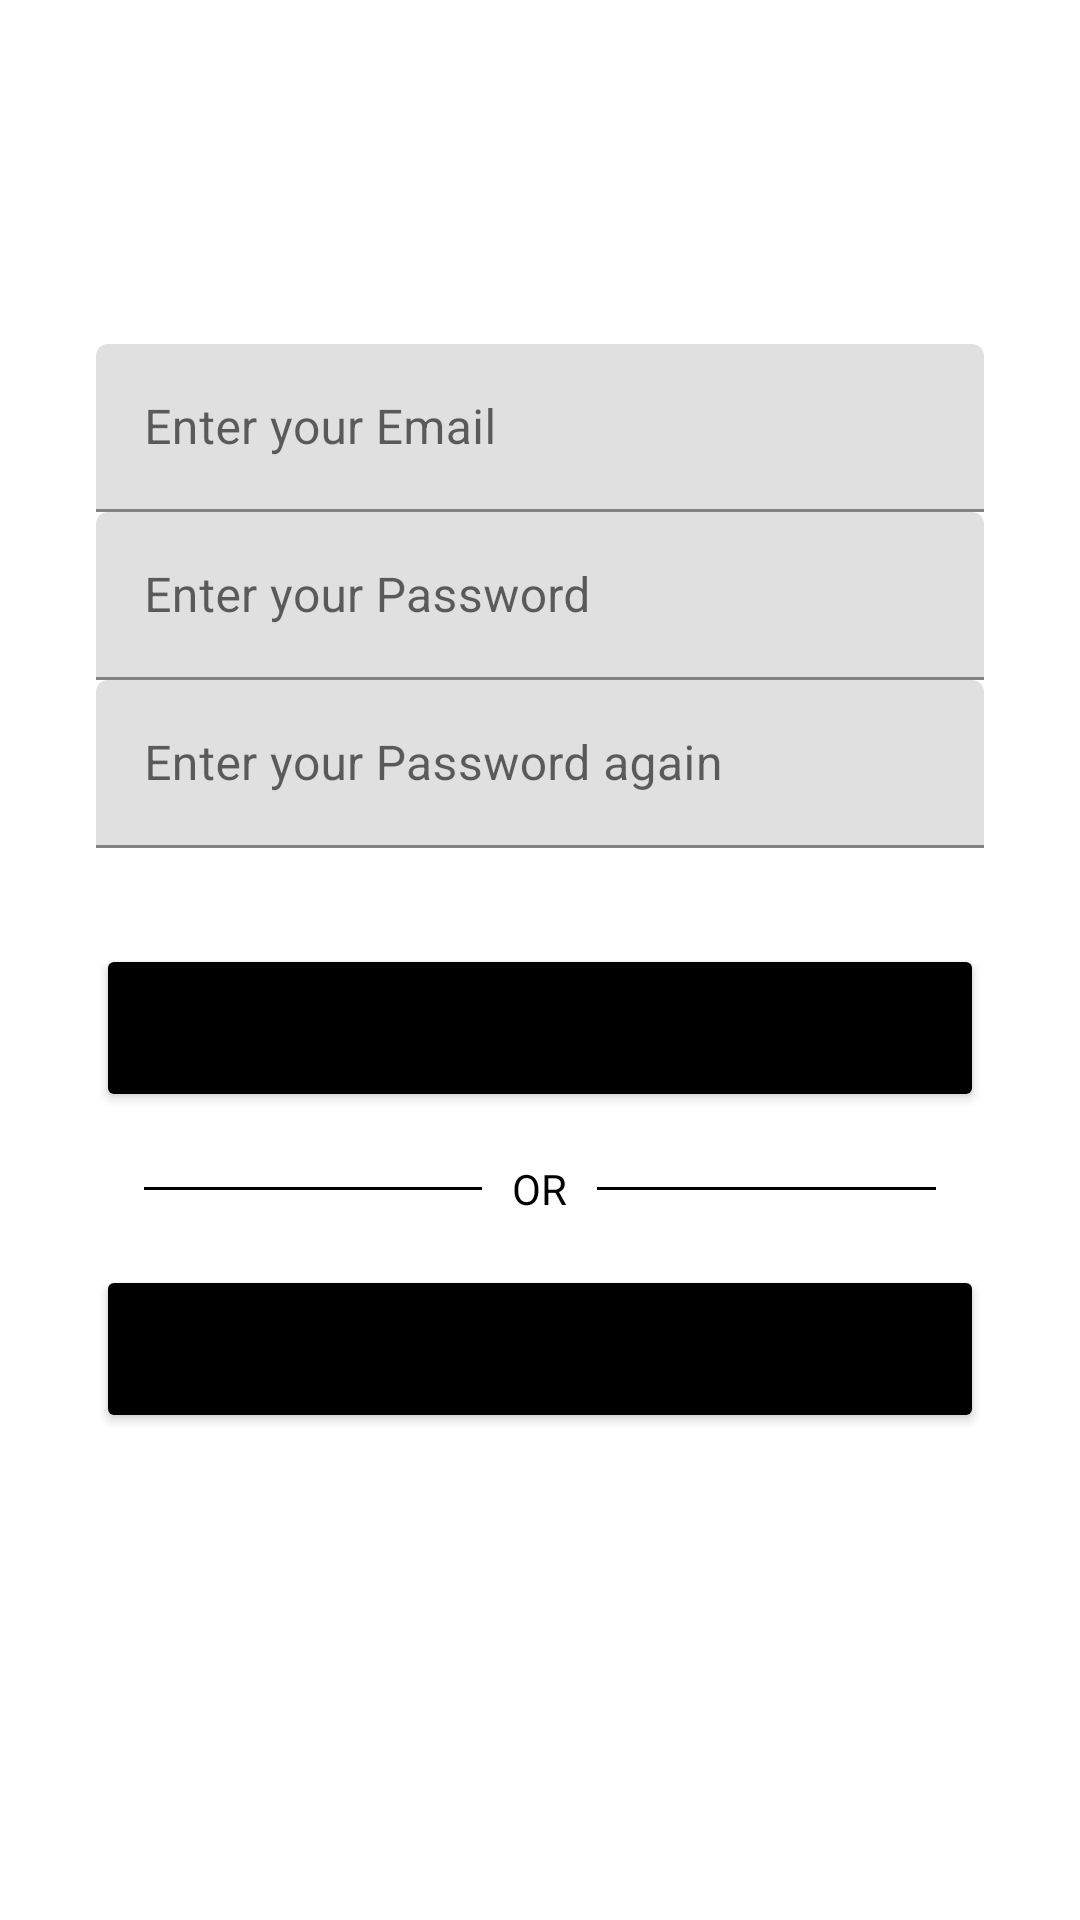

Here is an Android app screen rendered from its layout file. Give the layout XML and the strings, colors and styles it references.
<!-- AndroidManifest.xml: application theme Theme.NOTEPAD -->
<!-- res/layout/fragment_sign_up.xml -->
<?xml version="1.0" encoding="utf-8"?>
<androidx.constraintlayout.widget.ConstraintLayout xmlns:android="http://schemas.android.com/apk/res/android"
    xmlns:app="http://schemas.android.com/apk/res-auto"
    xmlns:tools="http://schemas.android.com/tools"
    android:layout_width="match_parent"
    android:layout_height="match_parent"
    tools:context=".view.SignUpFragment">

    <LinearLayout
        android:layout_width="match_parent"
        android:layout_height="wrap_content"
        app:layout_constraintBottom_toBottomOf="parent"
        app:layout_constraintEnd_toEndOf="parent"
        app:layout_constraintStart_toStartOf="parent"
        app:layout_constraintTop_toTopOf="parent"
        android:layout_marginLeft="32dp"
        android:layout_marginRight="32dp"
        android:orientation="vertical">

        <com.google.android.material.textfield.TextInputLayout
            android:layout_width="match_parent"
            android:layout_height="56dp"
            app:boxStrokeColor="@color/black"
            app:hintTextColor="@color/black">

            <EditText
                android:id="@+id/email"
                android:layout_width="match_parent"
                android:layout_height="match_parent"
                android:hint="@string/enter_your_email"
                tools:ignore="SpeakableTextPresentCheck"
                android:autofillHints=""
                android:textColorLink="@color/black" />

        </com.google.android.material.textfield.TextInputLayout>

        <com.google.android.material.textfield.TextInputLayout
            android:layout_width="match_parent"
            android:layout_height="56dp"
            app:boxStrokeColor="@color/black"
            app:hintTextColor="@color/black">

            <EditText
                android:id="@+id/password"
                android:layout_width="match_parent"
                android:layout_height="match_parent"
                android:hint="@string/enter_your_password"
                android:inputType="textPassword"
                tools:ignore="SpeakableTextPresentCheck"
                android:autofillHints="" />

        </com.google.android.material.textfield.TextInputLayout>
        <com.google.android.material.textfield.TextInputLayout
            android:layout_width="match_parent"
            android:layout_height="56dp"
            app:boxStrokeColor="@color/black"
            app:hintTextColor="@color/black">

            <EditText
                android:id="@+id/password1"
                android:layout_width="match_parent"
                android:layout_height="match_parent"
                android:hint="@string/enter_your_password_again"
                android:inputType="textPassword"
                tools:ignore="SpeakableTextPresentCheck"
                android:autofillHints="" />

        </com.google.android.material.textfield.TextInputLayout>

        <Button
            android:id="@+id/signup_btn"
            android:layout_width="match_parent"
            android:layout_height="56dp"
            android:layout_marginTop="32dp"
            android:text="@string/signup"
            android:backgroundTint="@color/black"/>

        <RelativeLayout
            android:layout_width="match_parent"
            android:layout_height="wrap_content"
            android:layout_marginTop="16dp">

            <TextView
                android:id="@+id/tvText"
                android:layout_width="wrap_content"
                android:layout_height="wrap_content"
                android:layout_centerInParent="true"
                android:layout_marginLeft="10dp"
                android:layout_marginRight="10dp"
                android:text="@string/or"
                android:textColor="#000000"/>

            <View
                android:layout_width="match_parent"
                android:layout_height="1dp"
                android:layout_centerVertical="true"
                android:layout_marginStart="16dp"
                android:layout_toStartOf="@id/tvText"
                android:background="#000000" />

            <View
                android:layout_width="match_parent"
                android:layout_height="1dp"
                android:layout_centerVertical="true"
                android:layout_marginEnd="16dp"
                android:layout_toEndOf="@id/tvText"
                android:background="#000000" />

        </RelativeLayout>

        <Button
            android:id="@+id/login_btn"
            android:layout_width="match_parent"
            android:layout_height="56dp"
            android:layout_marginTop="16dp"
            android:text="@string/login"
            android:backgroundTint="@color/black"/>

        <ProgressBar
            android:id="@+id/progressBar2"
            style="?android:attr/progressBarStyle"
            android:layout_width="match_parent"
            android:layout_height="wrap_content" />

    </LinearLayout>

</androidx.constraintlayout.widget.ConstraintLayout>
<!-- resources referenced by this layout -->
<resources>
  <string name="enter_your_email">Enter your Email</string>
  <string name="enter_your_password">Enter your Password</string>
  <string name="enter_your_password_again">Enter your Password again</string>
  <string name="login">LOGIN</string>
  <string name="or">OR</string>
  <string name="signup">SIGNUP</string>
  <style name="Theme.NOTEPAD" parent="Theme.MaterialComponents.Light.NoActionBar">
          
          <item name="colorPrimary">@color/purple_500</item>
          <item name="colorPrimaryVariant">@color/purple_700</item>
          <item name="colorOnPrimary">@color/white</item>
          
          <item name="colorSecondary">@color/teal_200</item>
          <item name="colorSecondaryVariant">@color/teal_700</item>
          <item name="colorOnSecondary">@color/black</item>
          
          <item name="android:statusBarColor" tools:targetApi="l">?attr/colorPrimaryVariant</item>
          
      </style>
  <!-- not gathered from this repository: default colours our renderer supplied (Android Studio template values) -->
  <color name="purple_500">#FF6200EE</color>
  <color name="purple_700">#FF3700B3</color>
  <color name="teal_200">#FF03DAC5</color>
  <color name="teal_700">#FF018786</color>
  <color name="black">#FF000000</color>
  <color name="white">#FFFFFFFF</color>
</resources>
